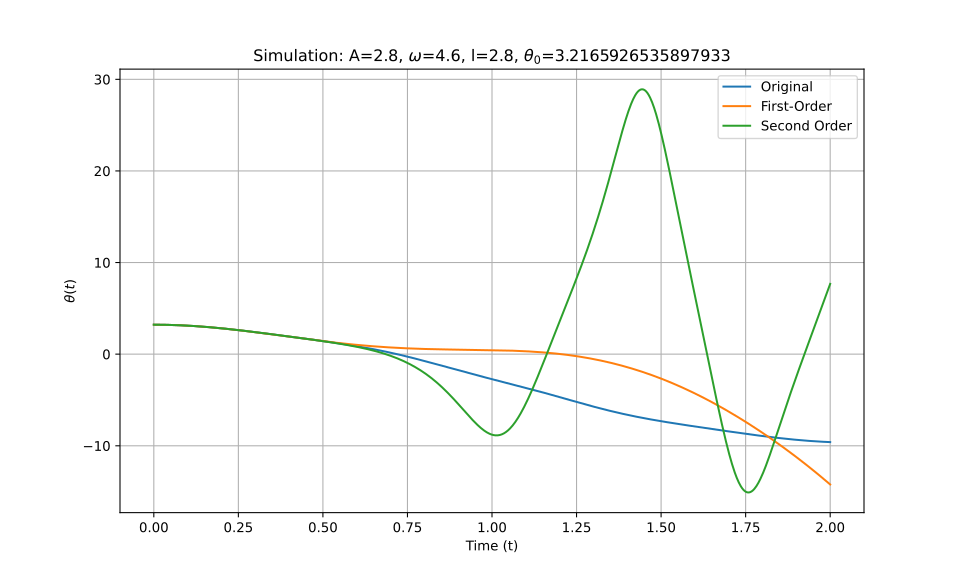

The table this chart was drawn from, first rows:
t_eval, Equation_1, Equation_2, Equation_3
0.0, 3.217, 3.217, 3.217
0.002002, 3.217, 3.217, 3.217
0.004004, 3.216, 3.216, 3.216
0.006006, 3.216, 3.216, 3.216
0.008008, 3.216, 3.216, 3.216
0.01001, 3.216, 3.216, 3.216
0.01201, 3.215, 3.215, 3.215
0.01401, 3.215, 3.215, 3.215
0.01602, 3.214, 3.214, 3.214
0.01802, 3.213, 3.213, 3.213
0.02002, 3.212, 3.212, 3.212
0.02202, 3.212, 3.212, 3.212
0.02402, 3.211, 3.211, 3.211
0.02603, 3.21, 3.21, 3.21
0.02803, 3.208, 3.208, 3.208
0.03003, 3.207, 3.207, 3.207
0.03203, 3.206, 3.206, 3.206
0.03403, 3.205, 3.205, 3.205
0.03604, 3.203, 3.203, 3.203
0.03804, 3.202, 3.202, 3.202
0.04004, 3.2, 3.2, 3.2
0.04204, 3.198, 3.198, 3.198
0.04404, 3.196, 3.196, 3.196
0.04605, 3.195, 3.195, 3.195
0.04805, 3.193, 3.193, 3.193
0.05005, 3.191, 3.191, 3.191
0.05205, 3.188, 3.188, 3.188
0.05405, 3.186, 3.186, 3.186
0.05606, 3.184, 3.184, 3.184
0.05806, 3.182, 3.182, 3.182
0.06006, 3.179, 3.179, 3.179
0.06206, 3.177, 3.177, 3.177
0.06406, 3.174, 3.174, 3.174
0.06607, 3.171, 3.171, 3.171
0.06807, 3.169, 3.168, 3.169
0.07007, 3.166, 3.166, 3.166
0.07207, 3.163, 3.163, 3.163
0.07407, 3.16, 3.16, 3.16
0.07608, 3.157, 3.156, 3.157
0.07808, 3.153, 3.153, 3.153
0.08008, 3.15, 3.15, 3.15
0.08208, 3.147, 3.147, 3.147
0.08408, 3.143, 3.143, 3.143
0.08609, 3.14, 3.14, 3.14
0.08809, 3.136, 3.136, 3.136
0.09009, 3.133, 3.132, 3.132
0.09209, 3.129, 3.129, 3.129
0.09409, 3.125, 3.125, 3.125
0.0961, 3.121, 3.121, 3.121
0.0981, 3.117, 3.117, 3.117
0.1001, 3.113, 3.113, 3.113
0.1021, 3.109, 3.109, 3.109
0.1041, 3.105, 3.104, 3.105
0.1061, 3.1, 3.1, 3.1
0.1081, 3.096, 3.096, 3.096
0.1101, 3.092, 3.091, 3.092
0.1121, 3.087, 3.087, 3.087
0.1141, 3.082, 3.082, 3.082
0.1161, 3.078, 3.078, 3.078
0.1181, 3.073, 3.073, 3.073
... 940 more rows
